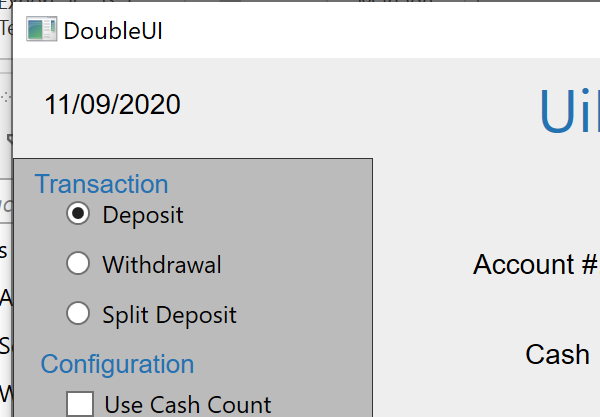
Task: Simple Demo usign Desktop Recorder and Excel app
Workflow: Main

Step 1: Attach Window 'DoubleUI.exe  DoubleUI' on the element in window 'DoubleUI' (doubleui.exe)

Step 2: type "[row("Cash").ToString]" into 'cashintb' (no picture)

Step 3: type "[row("On-us Check").ToString]" into 'onustb' (no picture)

Step 4: type "[row("Not On-us Check").ToString]" into 'notonustb' (no picture)

Step 5: get-text from 'transnrlabel' (no picture)

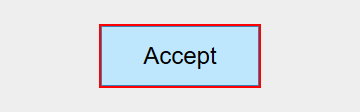
Step 6: click on the push button 'Accept'

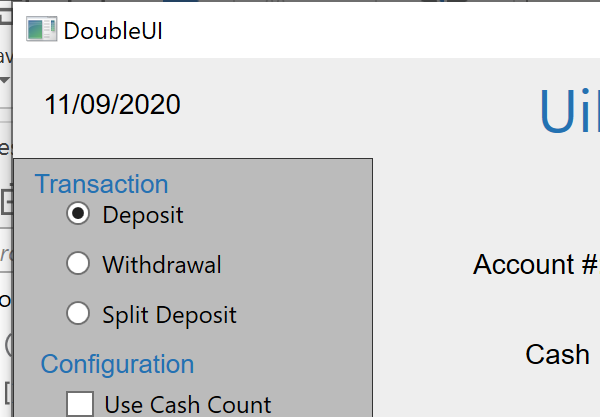
Step 7: Close window on the element in window 'DoubleUI' (doubleui.exe)